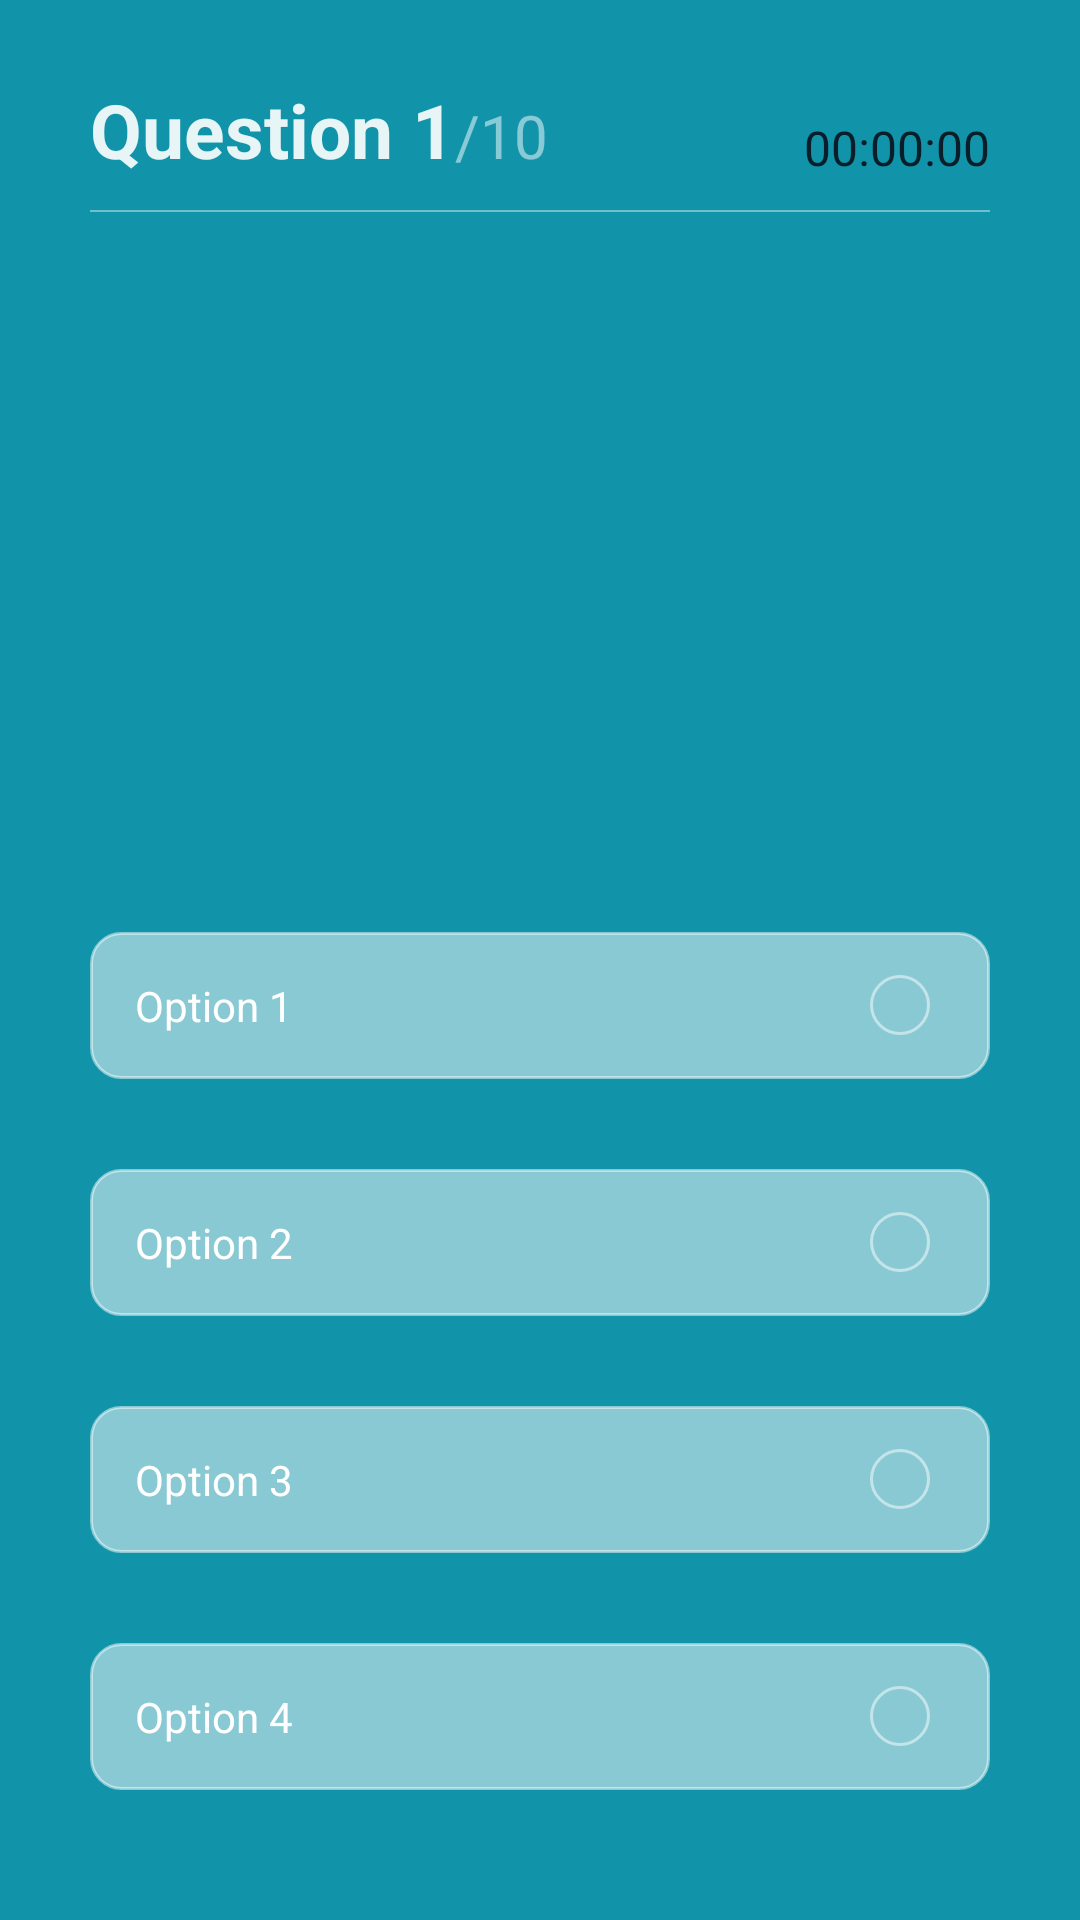

Reconstruct the res/layout file that produces this screen, plus the resources it refers to.
<!-- AndroidManifest.xml: application theme Theme.EDUTECH -->
<!-- res/layout/fragment_challenge.xml -->
<?xml version="1.0" encoding="utf-8"?>
<layout xmlns:android="http://schemas.android.com/apk/res/android"
    xmlns:app="http://schemas.android.com/apk/res-auto"
    xmlns:tools="http://schemas.android.com/tools">

    <RelativeLayout

        android:layout_width="match_parent"
        android:background="@color/home"
        android:layout_height="match_parent">


        <RelativeLayout
            android:id="@+id/topBar"
            android:layout_width="match_parent"
            android:layout_height="60dp"
            android:layout_marginStart="30dp"
            android:layout_marginEnd="30dp">

            <LinearLayout
                android:layout_width="wrap_content"
                android:layout_height="wrap_content"
                android:orientation="horizontal"
                android:layout_alignParentBottom="true">

                <TextView
                    android:layout_width="wrap_content"
                    android:layout_height="wrap_content"
                    android:text="Question 1"
                    android:textColor="#E6FFFFFF"
                    android:textStyle="bold"
                    android:textSize="25sp" />

                <TextView
                    android:layout_width="wrap_content"
                    android:layout_height="wrap_content"
                    android:text="/10"
                    android:textColor="#80FFFFFF"
                    android:textSize="20sp" />

            </LinearLayout>

            <ImageView
                android:layout_toStartOf="@+id/tvQuizTimer"
                android:layout_width="18dp"
                android:layout_height="18dp"
                android:layout_alignParentBottom="true"
                android:layout_marginBottom="3dp" />

            <TextView
                android:layout_width="wrap_content"
                android:layout_height="wrap_content"
                android:id="@+id/tvQuizTimer"
                android:text="00:00:00"
                android:textSize="16sp"
                android:textColor="@color/material_dynamic_secondary10"
                android:layout_alignParentEnd="true"
                android:layout_alignParentBottom="true"
                android:layout_marginStart="5dp" />

        </RelativeLayout>

        <View
            android:layout_width="match_parent"
            android:id="@+id/divide"
            android:layout_height="0.8dp"
            android:layout_below="@+id/topBar"
            android:layout_marginStart="30dp"
            android:layout_marginTop="10dp"
            android:layout_marginEnd="30dp"
            android:background="#66FFFFFF" />

        <LinearLayout
            android:layout_width="match_parent"
            android:layout_height="wrap_content"
            android:layout_below="@+id/divide"
            android:layout_marginStart="30dp"
            android:layout_marginEnd="30dp"
            android:layout_marginTop="60dp"
            android:orientation="vertical">

            <ImageView
                android:layout_width="match_parent"
                android:layout_height="120dp"
                android:id="@+id/questionTv" />

            <RelativeLayout
                android:layout_width="match_parent"
                android:layout_height="wrap_content"
                android:layout_marginTop="60dp"
                android:background="@drawable/round_black_white50_10">

                <TextView
                    android:layout_toStartOf="@+id/option1Icon"
                    android:layout_width="match_parent"
                    android:layout_height="wrap_content"
                    android:layout_margin="15sp"
                    android:text="Option 1"
                    android:textColor="#FFFFFF" />

                <ImageView
                    android:layout_width="20dp"
                    android:layout_height="20dp"
                    android:src="@drawable/round_black_white50_100"
                    android:layout_alignParentEnd="true"
                    android:layout_centerVertical="true"
                    android:layout_marginEnd="20dp"
                    android:id="@+id/option1Icon" />


            </RelativeLayout>

            <RelativeLayout
                android:layout_width="match_parent"
                android:layout_height="wrap_content"
                android:layout_marginTop="30dp"
                android:background="@drawable/round_black_white50_10">

                <TextView
                    android:layout_width="match_parent"
                    android:layout_height="wrap_content"
                    android:layout_marginStart="15sp"
                    android:layout_marginTop="15sp"
                    android:layout_marginEnd="15sp"
                    android:layout_marginBottom="15sp"
                    android:layout_toStartOf="@+id/option2Icon"
                    android:text="Option 2"
                    android:textColor="#FFFFFF" />

                <ImageView
                    android:layout_width="20dp"
                    android:layout_height="20dp"
                    android:src="@drawable/round_black_white50_100"
                    android:layout_alignParentEnd="true"
                    android:layout_centerVertical="true"
                    android:layout_marginEnd="20dp"
                    android:id="@+id/option2Icon" />


            </RelativeLayout>

            <RelativeLayout
                android:layout_width="match_parent"
                android:layout_height="wrap_content"
                android:layout_marginTop="30dp"
                android:background="@drawable/round_black_white50_10">

                <TextView
                    android:layout_toStartOf="@+id/option3Icon"
                    android:layout_width="match_parent"
                    android:layout_height="wrap_content"
                    android:layout_margin="15sp"
                    android:text="Option 3"
                    android:textColor="#FFFFFF" />

                <ImageView
                    android:layout_width="20dp"
                    android:layout_height="20dp"
                    android:src="@drawable/round_black_white50_100"
                    android:layout_alignParentEnd="true"
                    android:layout_centerVertical="true"
                    android:layout_marginEnd="20dp"
                    android:id="@+id/option3Icon" />


            </RelativeLayout>

            <RelativeLayout
                android:layout_width="match_parent"
                android:layout_height="wrap_content"
                android:layout_marginTop="30dp"
                android:background="@drawable/round_black_white50_10">

                <TextView
                    android:layout_toStartOf="@+id/option4Icon"
                    android:layout_width="match_parent"
                    android:layout_height="wrap_content"
                    android:layout_margin="15sp"
                    android:text="Option 4"
                    android:textColor="#FFFFFF" />

                <ImageView
                    android:layout_width="20dp"
                    android:layout_height="20dp"
                    android:src="@drawable/round_black_white50_100"
                    android:layout_alignParentEnd="true"
                    android:layout_centerVertical="true"
                    android:layout_marginEnd="20dp"
                    android:id="@+id/option4Icon" />


            </RelativeLayout>
        </LinearLayout>
    </RelativeLayout>
</layout>
<!-- resources referenced by this layout -->
<resources>
  <color name="home">#1194AA</color>
  <!-- drawable round_black_white50_10 (drawable) -->
  <?xml version="1.0" encoding="utf-8"?>
  <shape
      xmlns:android="http://schemas.android.com/apk/res/android"
      android:shape="rectangle">
  
      <solid android:color="#80FFFFFF"/>
      <corners android:radius="10dp"/>
      <stroke
          android:color="#80FFFFFF"
          android:width="1dp"/>
  </shape>
  <!-- drawable round_black_white50_100 (drawable) -->
  <?xml version="1.0" encoding="utf-8"?>
  <shape xmlns:android="http://schemas.android.com/apk/res/android"
      android:shape="rectangle">
  
      <solid
          android:color="@android:color/transparent"/>
      <stroke
          android:color="#80FFFFFF"
          android:width="1dp"/>
      <corners
          android:radius="100dp"/>
  </shape>
  <style name="Theme.EDUTECH" parent="Theme.MaterialComponents.DayNight.NoActionBar">
          
          <item name="colorPrimary">@color/home</item>
          <item name="colorPrimaryVariant">@color/home</item>
          <item name="colorOnPrimary">@color/white</item>
          
          <item name="colorSecondary">@color/teal_200</item>
          <item name="colorSecondaryVariant">@color/teal_700</item>
          <item name="colorOnSecondary">@color/black</item>
          
          <item name="android:statusBarColor">?attr/colorPrimaryVariant</item>
          
      </style>
  <color name="white">#FFFFFFFF</color>
  <color name="teal_200">#FF03DAC5</color>
  <color name="teal_700">#FF018786</color>
  <color name="black">#FF000000</color>
</resources>
